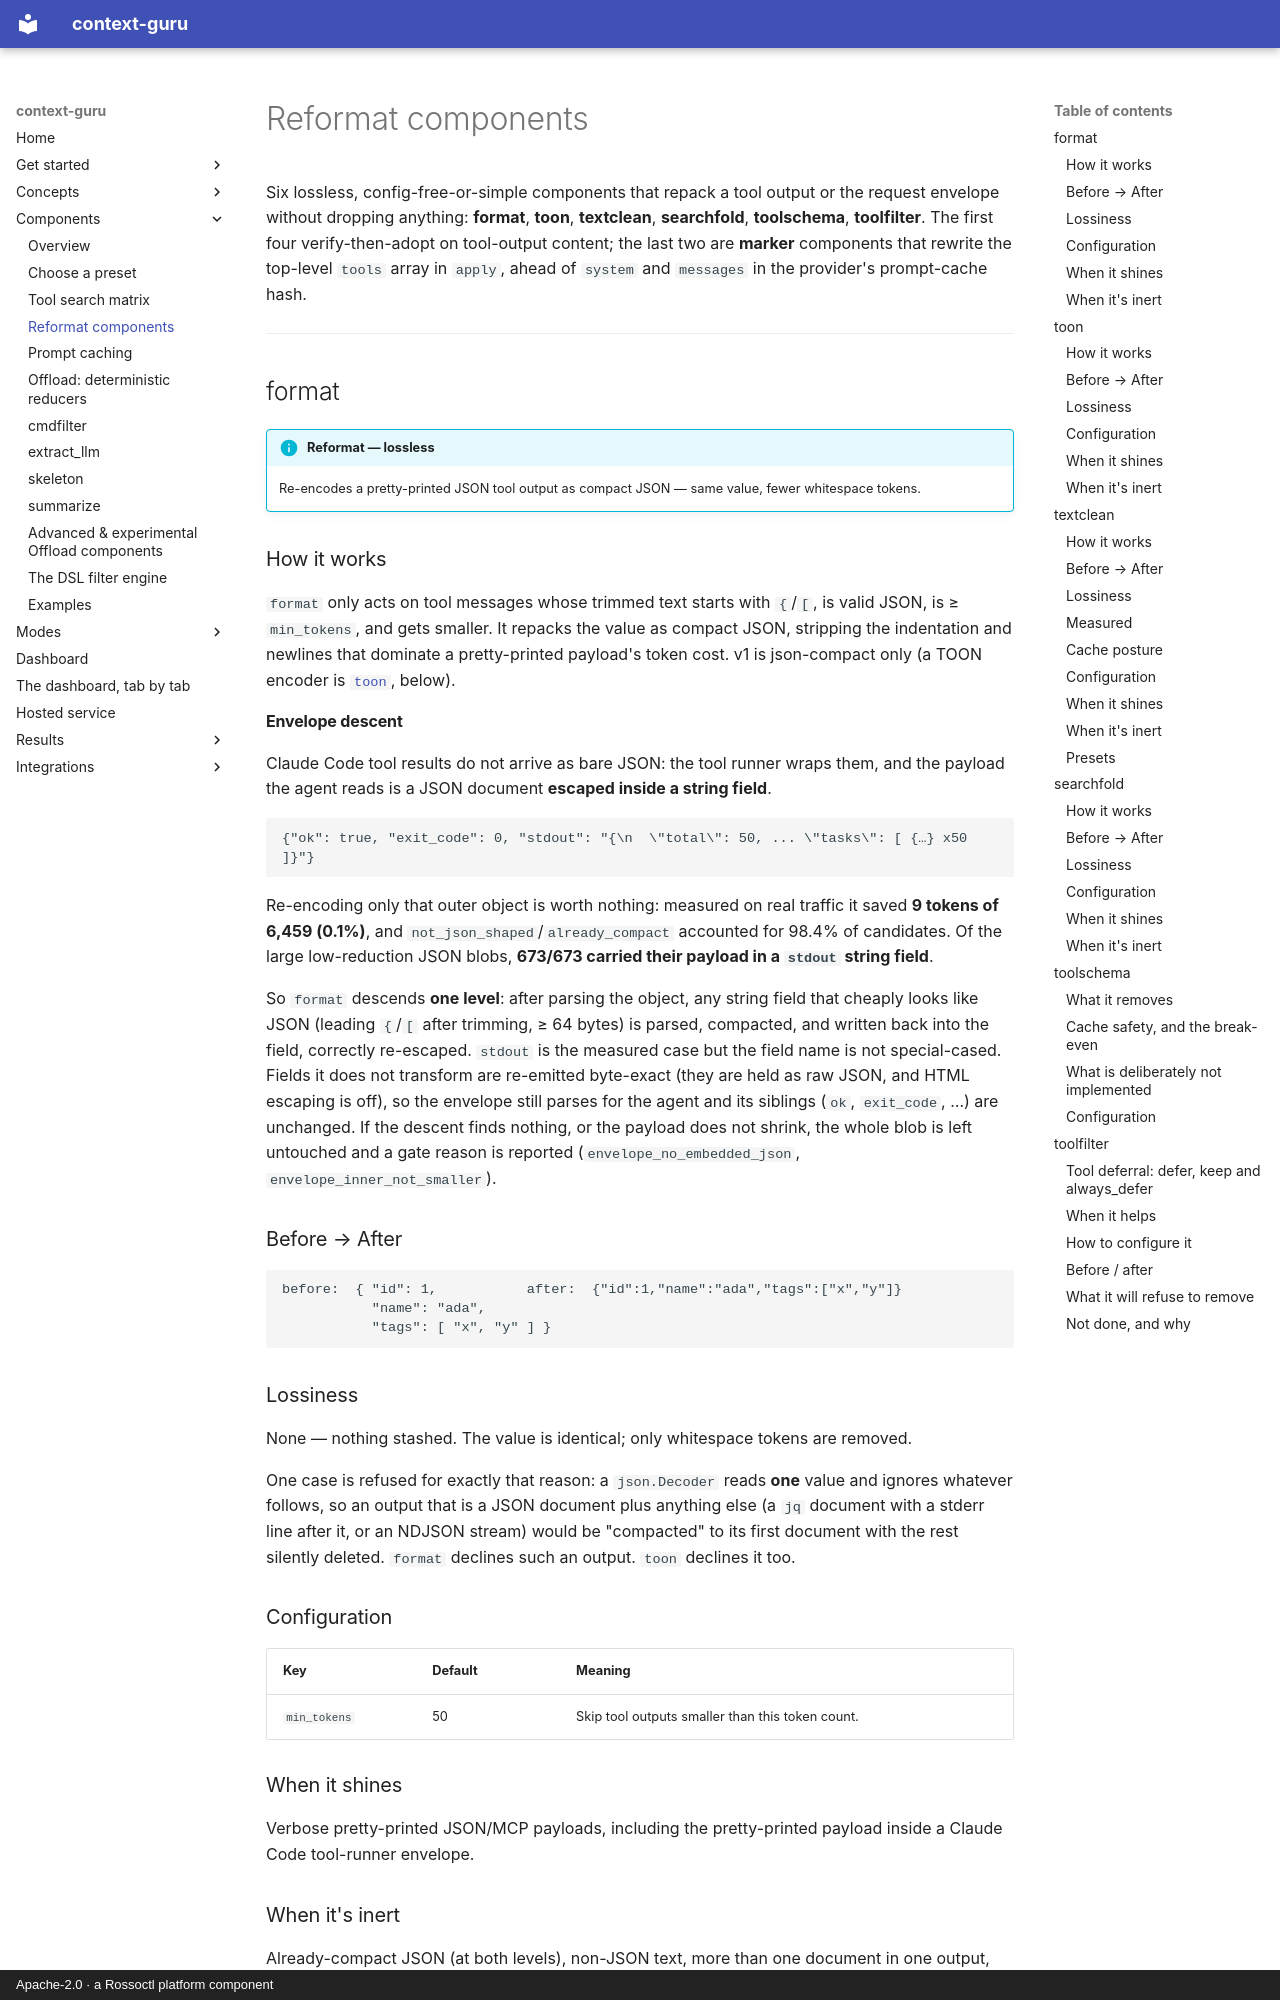

repository: rossoctl/context-guru · page: components/reformat/index.html · generator: mkdocs · copyright: Apache-2.0 · a Rossoctl platform component

# Reformat components

Six lossless, config-free-or-simple components that repack a tool output or the request
envelope without dropping anything: **format**, **toon**, **textclean**, **searchfold**,
**toolschema**, **toolfilter**. The first four verify-then-adopt on tool-output content; the
last two are **marker** components that rewrite the top-level `tools` array in `apply`, ahead
of `system` and `messages` in the provider's prompt-cache hash.

---

## format

!!! info "Reformat — lossless"
    Re-encodes a pretty-printed JSON tool output as compact JSON — same value, fewer whitespace tokens.

### How it works

`format` only acts on tool messages whose trimmed text starts with `{`/`[`, is valid JSON, is
≥ `min_tokens`, and gets smaller. It repacks the value as compact JSON, stripping the indentation
and newlines that dominate a pretty-printed payload's token cost. v1 is json-compact only (a TOON
encoder is [`toon`](#toon), below).

#### Envelope descent

Claude Code tool results do not arrive as bare JSON: the tool runner wraps them, and the payload
the agent reads is a JSON document **escaped inside a string field**.

```
{"ok": true, "exit_code": 0, "stdout": "{\n  \"total\": 50, ... \"tasks\": [ {…} x50 ]}"}
```

Re-encoding only that outer object is worth nothing: measured on real traffic it saved **9 tokens
of 6,459 (0.1%)**, and `not_json_shaped`/`already_compact` accounted for 98.4% of candidates. Of the
large low-reduction JSON blobs, **673/673 carried their payload in a `stdout` string field**.

So `format` descends **one level**: after parsing the object, any string field that cheaply looks
like JSON (leading `{`/`[` after trimming, ≥ 64 bytes) is parsed, compacted, and written back into
the field, correctly re-escaped. `stdout` is the measured case but the field name is not
special-cased. Fields it does not transform are re-emitted byte-exact (they are held as raw JSON,
and HTML escaping is off), so the envelope still parses for the agent and its siblings (`ok`,
`exit_code`, …) are unchanged. If the descent finds nothing, or the payload does not shrink, the
whole blob is left untouched and a gate reason is reported (`envelope_no_embedded_json`,
`envelope_inner_not_smaller`).

### Before → After

```
before:  { "id": 1,           after:  {"id":1,"name":"ada","tags":["x","y"]}
           "name": "ada",
           "tags": [ "x", "y" ] }
```

### Lossiness

None — nothing stashed. The value is identical; only whitespace tokens are removed.

One case is refused for exactly that reason: a `json.Decoder` reads **one** value and ignores
whatever follows, so an output that is a JSON document plus anything else (a `jq` document with a
stderr line after it, or an NDJSON stream) would be "compacted" to its first document with the rest
silently deleted. `format` declines such an output. `toon` declines it too.

### Configuration

| Key | Default | Meaning |
|---|---|---|
| `min_tokens` | 50 | Skip tool outputs smaller than this token count. |

### When it shines

Verbose pretty-printed JSON/MCP payloads, including the pretty-printed payload inside a Claude Code
tool-runner envelope.

### When it's inert

Already-compact JSON (at both levels), non-JSON text, more than one document in one output, small
outputs. **Measured:** of 1,748 distinct tool outputs across every capture available here, 1,724 are
not JSON at all and `format` fires on none of them — its value is in JSON/MCP-shaped traffic, not in
a coding agent's own output. [`textclean`](#textclean) is the reformatter for the other 1,724.

---

## toon

!!! info "Reformat — lossless"
    Re-encodes a JSON array of uniform, flat objects as TOON (Token-Oriented Object Notation) — one header, one row per element, no repeated keys or quotes.
